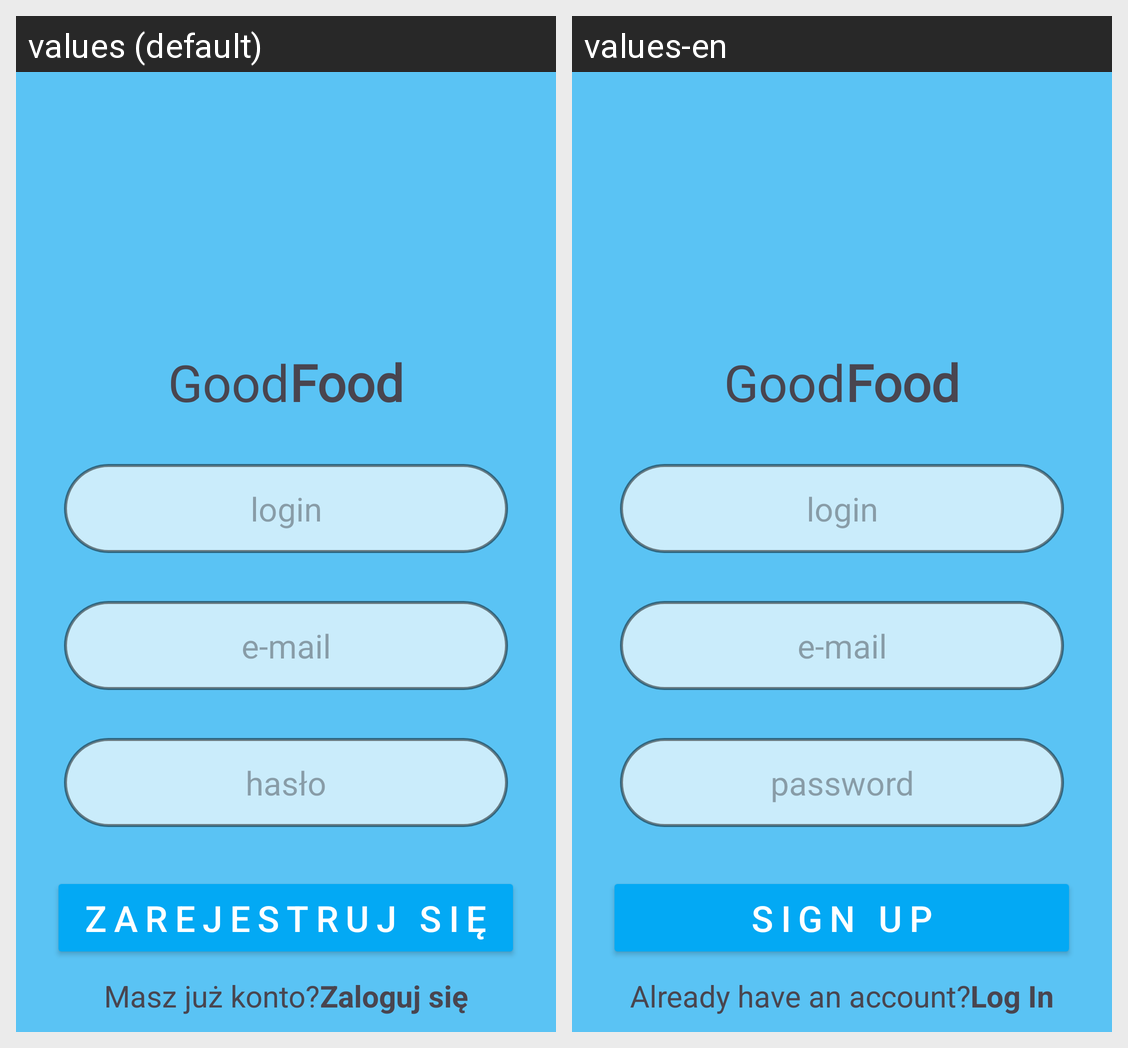

The same Android screen rendered under two of its app's locales, left to right. List the strings drawn on it with the default value and each locale's translation.
Android screen res/layout/activity_register.xml rendered under 2 locales, left to right: values (default), values-en. Device: Nexus 5 (rendered at 1080×1920; each locale shown at half size, 540×960, under a caption strip naming it); theme Theme.Sm_project.
Strings drawn on this screen, with the default value and each locale's value (text and hints the layout hard-codes, and strings that could not be matched under every locale, appear in the picture but are not listed):

password_hint
  values: hasło
  values-en: password

register_info
  values: Zarejestruj się
  values-en: Sign Up

account_yes
  values: Masz już konto?
  values-en: Already have an account?

login_button
  values: Zaloguj się
  values-en: Log In
